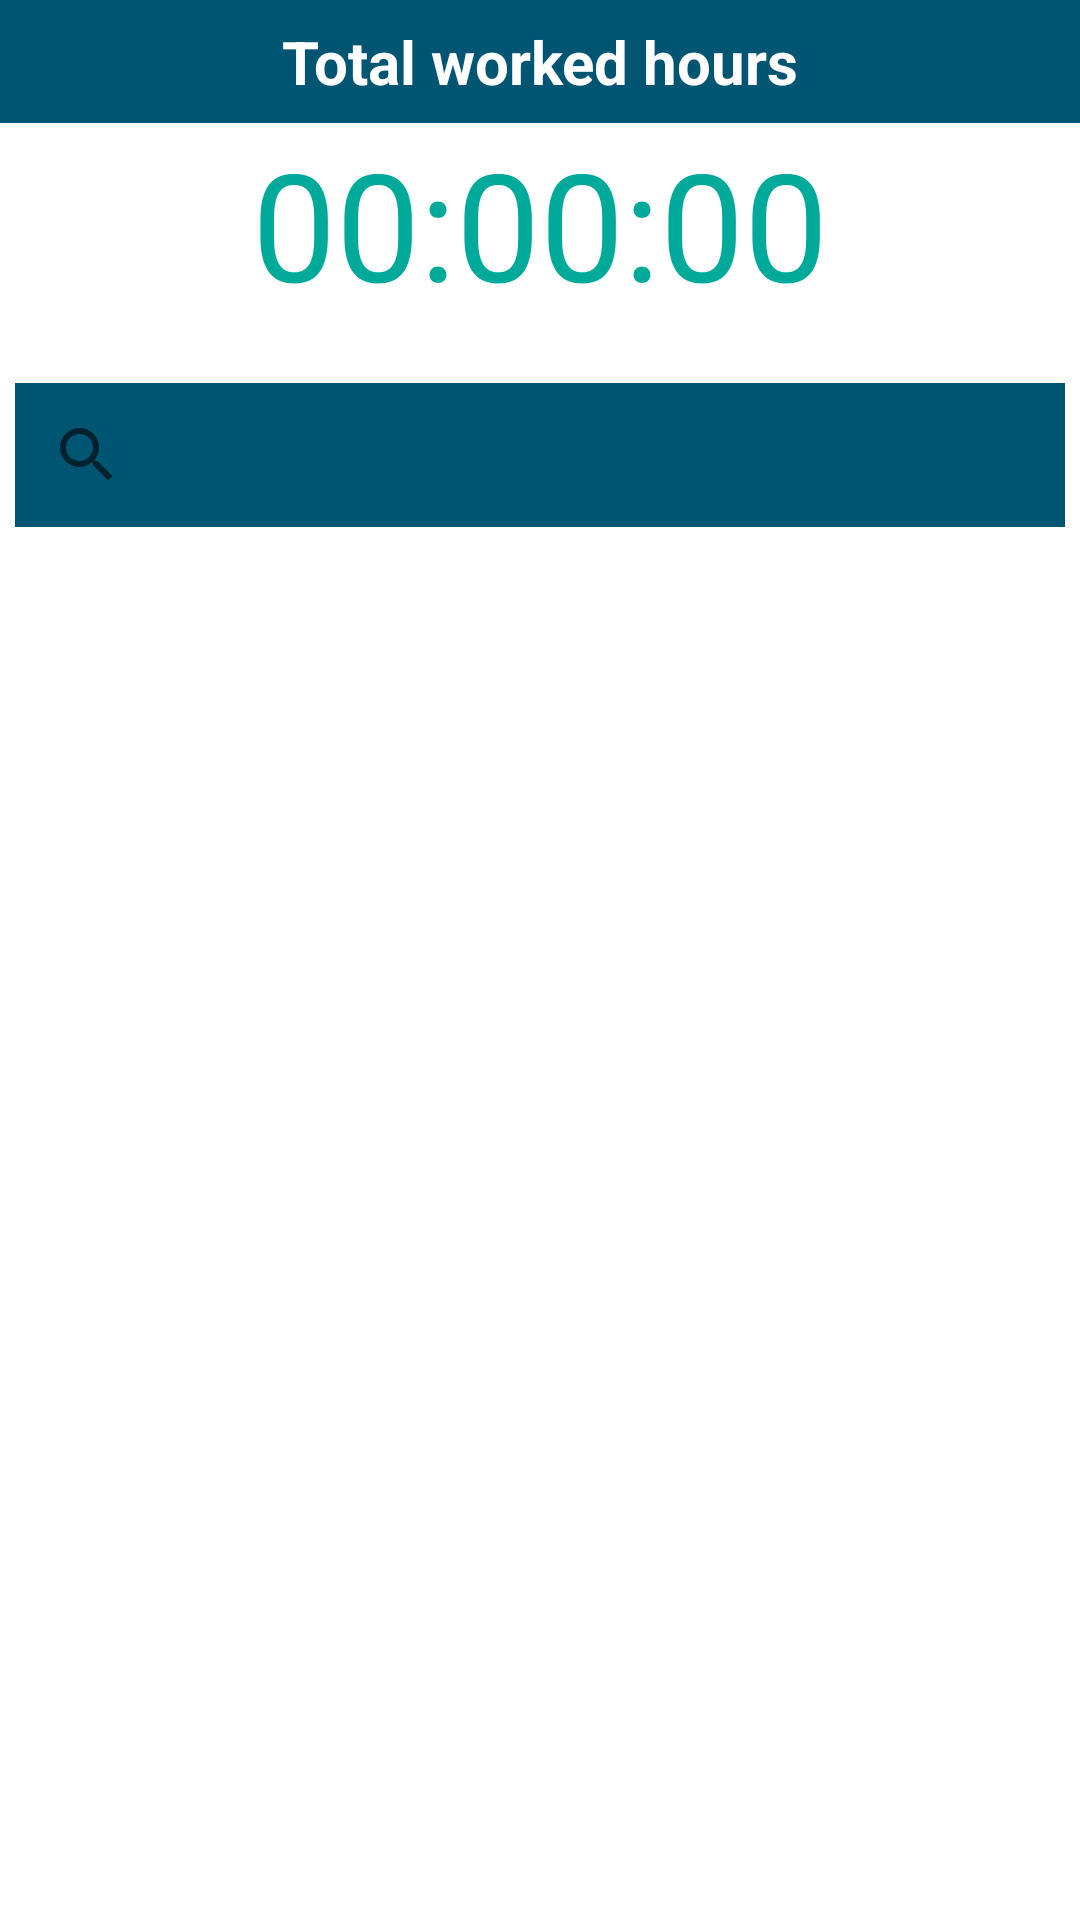

Here is an Android app screen rendered from its layout file. Give the layout XML and the strings, colors and styles it references.
<!-- AndroidManifest.xml: application theme Theme.MyApplication -->
<!-- res/layout/fragment_details_project.xml -->
<?xml version="1.0" encoding="utf-8"?>
<RelativeLayout xmlns:android="http://schemas.android.com/apk/res/android"
    xmlns:tools="http://schemas.android.com/tools"
    android:layout_width="match_parent"
    android:layout_height="match_parent"
    xmlns:app="http://schemas.android.com/apk/res-auto"
    android:orientation="vertical"
    android:layout_gravity="center"
    tools:context=".ui.DetailsProject.DetailsProject">
    <androidx.constraintlayout.widget.ConstraintLayout
        android:layout_width="match_parent"
        android:layout_height="wrap_content"
        >
<TextView
    android:id="@+id/text"
    android:layout_width="match_parent"
    android:layout_height="wrap_content"
    android:text="Total worked hours"
    android:gravity="center_horizontal"
    android:textColor="@color/white"
    android:textStyle="bold"
    android:textSize="20dp"
    android:background="@color/blue"
    app:layout_constraintTop_toBottomOf="parent"
    android:padding="7dp"
    app:layout_constraintBottom_toTopOf="@id/totalHours"/>


        <TextView
            android:id="@+id/totalHours"
            android:layout_marginTop="0dp"
            android:layout_width="match_parent"
            android:layout_height="wrap_content"
            android:paddingBottom="20dp"
            android:textAlignment="center"
            android:textSize="50sp"
            android:text="00:00:00"
            android:textColor="@color/green"
            app:layout_constraintTop_toBottomOf="@id/text"
            app:layout_constraintBottom_toTopOf="@id/search"/>
        <SearchView
            android:id="@+id/search"
            android:layout_width="match_parent"
            android:layout_height="wrap_content"
            android:queryHint="Search.."
            android:searchHintIcon="@color/white"
            android:queryBackground="@color/white"
            android:background="@color/blue"
            android:layout_marginRight="5dp"
            android:layout_marginLeft="5dp"
            app:layout_constraintLeft_toLeftOf="parent"
            app:layout_constraintRight_toRightOf="parent"
            app:layout_constraintTop_toBottomOf="@id/totalHours"
            app:layout_constraintBottom_toTopOf="@id/recyclerview"/>


        <androidx.recyclerview.widget.RecyclerView
            android:layout_width="match_parent"
            android:layout_height="match_parent"
            android:id="@+id/recyclerview"
            app:layout_constraintTop_toBottomOf="@id/search"
            app:layout_constraintBottom_toTopOf="parent"/>

</androidx.constraintlayout.widget.ConstraintLayout>
</RelativeLayout>
<!-- resources referenced by this layout -->
<resources>
  <color name="blue">#005573</color>
  <color name="green">#00aa9b</color>
  <color name="white">#FFFFFFFF</color>
  <style name="Theme.MyApplication" parent="Theme.MaterialComponents.DayNight.DarkActionBar">
  
          
          <item name="colorPrimary">@color/blue</item>
          <item name="colorPrimaryVariant">@color/blue</item>
          <item name="colorOnPrimary">@color/blue</item>
          
          <item name="colorSecondary">@color/teal_200</item>
          <item name="colorSecondaryVariant">@color/teal_700</item>
          <item name="colorOnSecondary">@color/black</item>
          
          <item name="android:statusBarColor">@color/blue</item>
          
      </style>
  <color name="teal_200">#FF03DAC5</color>
  <color name="teal_700">#FF018786</color>
  <color name="black">#FF000000</color>
</resources>
